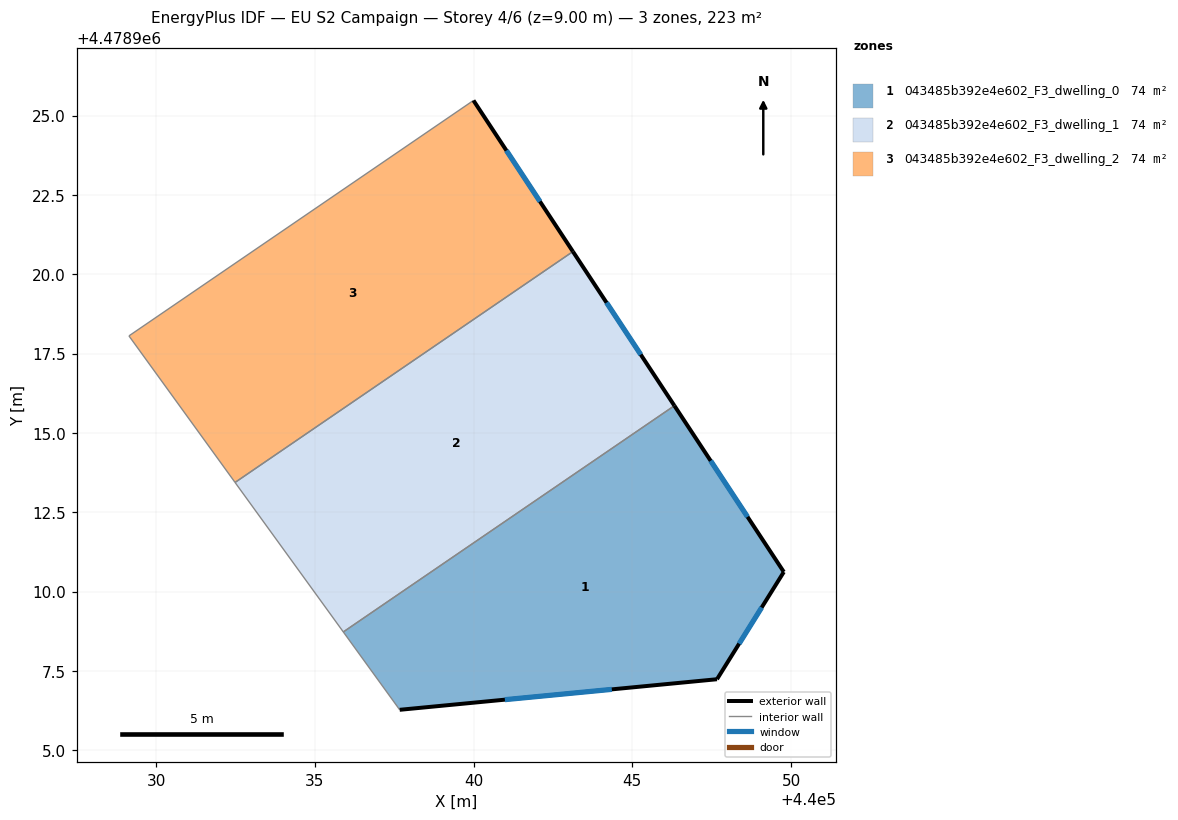
=== STOREY PLAN SPEC (per zone: floor XY polygon, exterior-wall plan segments, windows/doors) ===
zone 1: 043485b392e4e602_F3_dwelling_0  (74.2 m²)
  floor: (440046.32, 4478915.86) (440049.77, 4478910.62) (440047.67, 4478907.24) (440037.67, 4478906.28) (440035.90, 4478908.73)
  exterior wall: (440049.77, 4478910.62) – (440046.33, 4478915.86)  [6.3 m]
    window: (440048.63, 4478912.36) – (440047.47, 4478914.12)  [2.1 m²]
  exterior wall: (440047.67, 4478907.24) – (440049.77, 4478910.62)  [4.0 m]
    window: (440048.36, 4478908.36) – (440049.07, 4478909.50)  [1.4 m²]
  exterior wall: (440037.67, 4478906.28) – (440047.67, 4478907.24)  [10.0 m]
    window: (440040.98, 4478906.60) – (440044.35, 4478906.92)  [3.4 m²]
  interior walls: 2
zone 2: 043485b392e4e602_F3_dwelling_1  (74.2 m²)
  floor: (440043.13, 4478920.72) (440046.32, 4478915.86) (440035.90, 4478908.73) (440032.48, 4478913.44)
  exterior wall: (440046.33, 4478915.86) – (440043.13, 4478920.72)  [5.8 m]
    window: (440045.27, 4478917.47) – (440044.19, 4478919.11)  [2.0 m²]
  interior walls: 3
zone 3: 043485b392e4e602_F3_dwelling_2  (74.2 m²)
  floor: (440039.99, 4478925.48) (440043.13, 4478920.72) (440032.48, 4478913.44) (440029.14, 4478918.06)
  exterior wall: (440043.13, 4478920.72) – (440039.99, 4478925.48)  [5.7 m]
    window: (440042.09, 4478922.29) – (440041.03, 4478923.90)  [1.9 m²]
  interior walls: 3

=== DERIVED (storey summary) ===
Building: EU S2 Campaign
Storey: 4 of 6  (floor level z = 9.00 m)
Storey gross floor area: 222.5 m²
Zones on this storey: 3
  - 043485b392e4e602_F3_dwelling_0: floor 74.2 m²; exterior wall 20.3 m (60.9 m²); 3 window(s) 6.9 m²; WWR 11.4%
  - 043485b392e4e602_F3_dwelling_1: floor 74.2 m²; exterior wall 5.8 m (17.4 m²); 1 window(s) 2.0 m²; WWR 11.4%
  - 043485b392e4e602_F3_dwelling_2: floor 74.2 m²; exterior wall 5.7 m (17.1 m²); 1 window(s) 1.9 m²; WWR 11.4%
Zone adjacency (shared interzone walls):
  - 043485b392e4e602_F3_dwelling_0 ↔ 043485b392e4e602_F3_dwelling_1
  - 043485b392e4e602_F3_dwelling_1 ↔ 043485b392e4e602_F3_dwelling_2